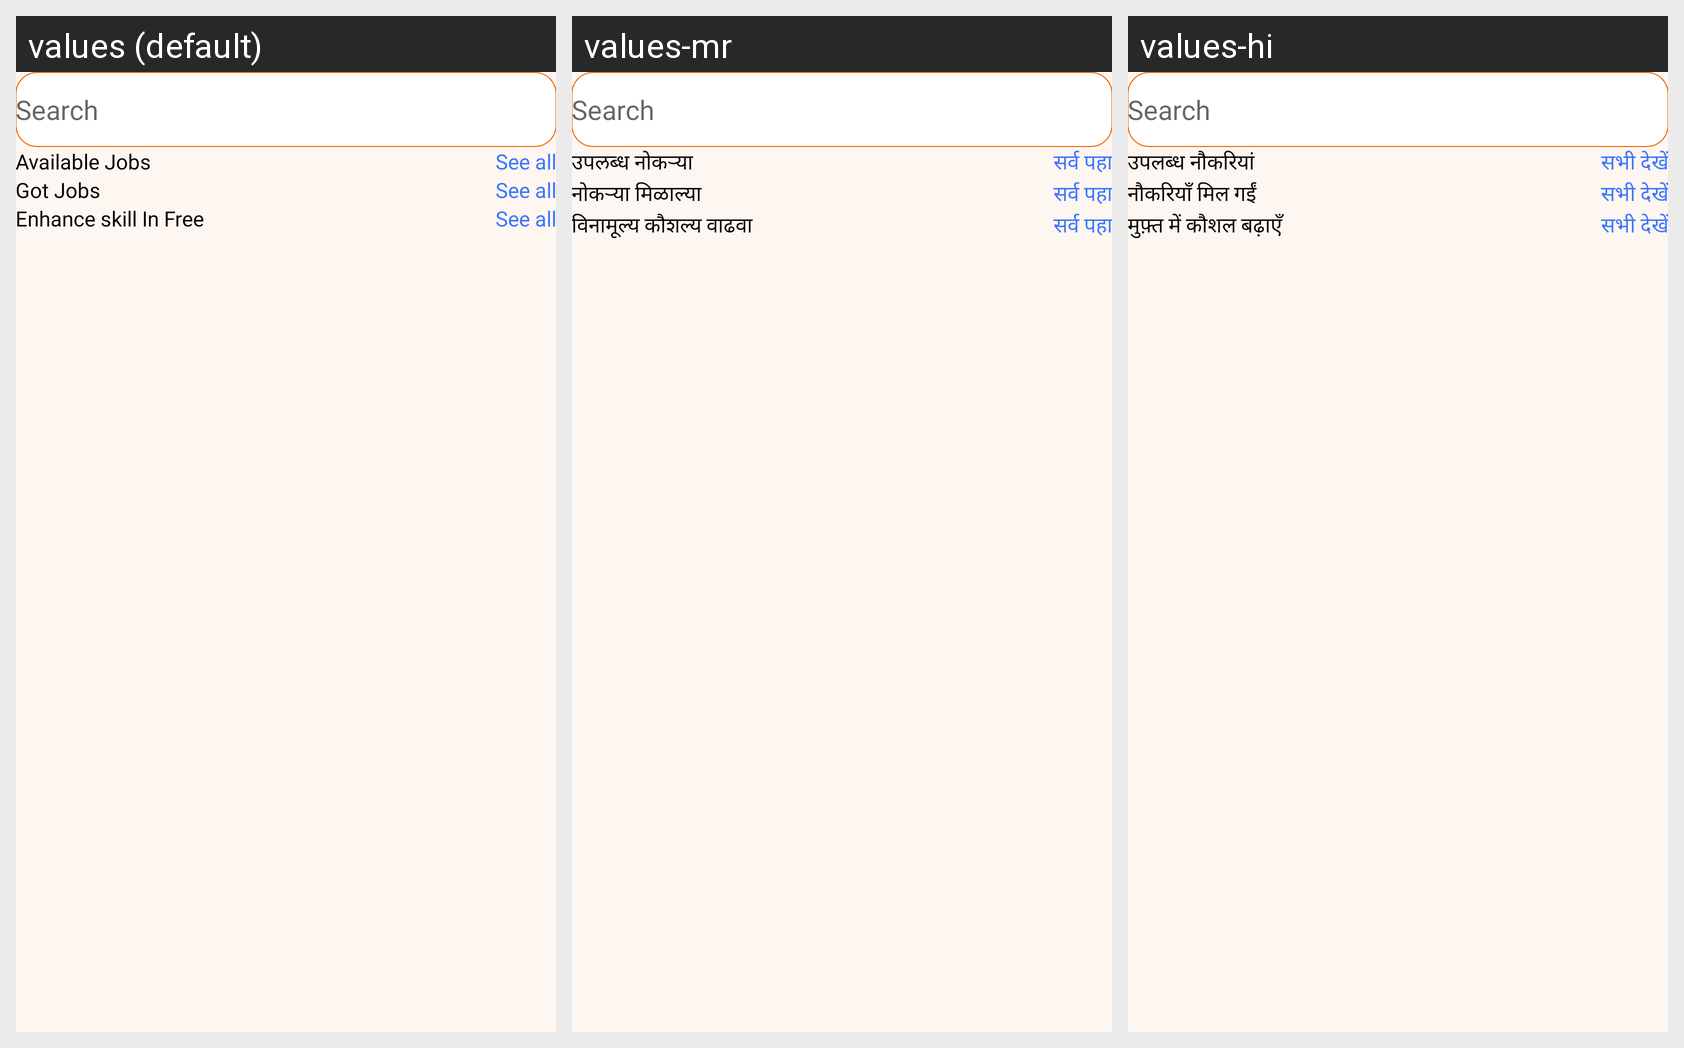

Translations of the strings shown on this Android screen, per locale in the grid:
Android screen res/layout/fragment_new_home.xml rendered under 3 locales, left to right: values (default), values-mr, values-hi. Device: Nexus 5 (rendered at 1080×1920; each locale shown at half size, 540×960, under a caption strip naming it); theme Theme.ShramKart.
Strings drawn on this screen, with the default value and each locale's value (text and hints the layout hard-codes, and strings that could not be matched under every locale, appear in the picture but are not listed):

available_jobs
  values: Available Jobs
  values-mr: उपलब्ध नोकऱ्या
  values-hi: उपलब्ध नौकरियां

see_all
  values: See all
  values-mr: सर्व पहा
  values-hi: सभी देखें

got_jobs
  values: Got Jobs
  values-mr: नोकऱ्या मिळाल्या
  values-hi: नौकरियाँ मिल गईं

gov_skill
  values: Enhance skill In Free
  values-mr: विनामूल्य कौशल्य वाढवा
  values-hi: मुफ़्त में कौशल बढ़ाएँ
